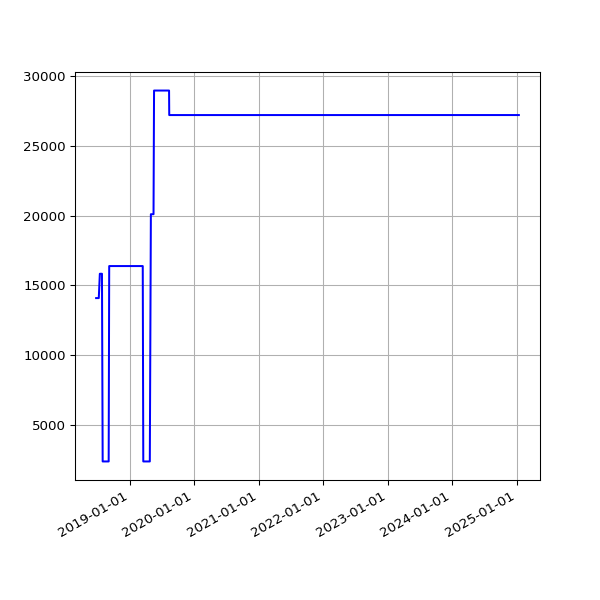

The table this chart was drawn from, first rows:
date, value
2018-06-25 05:53:05 +0100, 14095
2018-07-10 06:31:48 +0100, 14095
2018-07-16 06:27:33 +0100, 15835
2018-07-22 06:28:04 +0100, 15835
2018-07-25 06:33:35 +0100, 15835
2018-07-28 06:42:39 +0100, 15835
2018-08-01 06:05:11 +0100, 2409
2018-08-04 05:47:50 +0100, 2409
2018-08-07 06:16:22 +0100, 2409
2018-08-10 06:44:44 +0100, 2409
2018-08-13 06:18:24 +0100, 2409
2018-08-16 06:36:33 +0100, 2409
2018-08-19 06:01:25 +0100, 2409
2018-08-22 06:51:37 +0100, 2409
2018-08-25 06:24:08 +0100, 2409
2018-08-28 06:26:32 +0100, 2409
2018-09-01 05:58:49 +0100, 2409
2018-09-04 05:55:32 +0100, 2409
2018-09-07 05:52:57 +0100, 16386
2018-09-10 06:01:53 +0100, 16386
2018-09-13 05:45:39 +0100, 16386
2018-09-16 05:46:46 +0100, 16386
2018-09-19 06:33:00 +0100, 16386
2018-09-22 05:54:16 +0100, 16386
2018-09-25 05:59:08 +0100, 16386
2018-10-04 06:11:36 +0100, 16386
2018-10-07 06:27:15 +0100, 16386
2018-10-10 06:46:32 +0100, 16386
2018-10-13 05:53:53 +0100, 16386
2018-10-16 06:26:10 +0100, 16386
2018-10-19 07:06:25 +0100, 16386
2018-10-22 07:10:20 +0100, 16386
2018-10-25 06:00:59 +0100, 16386
2018-10-28 05:13:53 +0000, 16386
2018-11-01 06:49:27 +0000, 16386
2018-11-04 06:12:54 +0000, 16386
2018-11-07 06:03:06 +0000, 16386
2018-11-10 06:10:02 +0000, 16386
2018-11-13 06:13:10 +0000, 16386
2018-11-16 06:06:18 +0000, 16386
2018-11-19 06:13:27 +0000, 16386
2018-11-22 06:43:41 +0000, 16386
2018-11-25 06:14:56 +0000, 16386
2018-12-01 06:23:51 +0000, 16386
2018-12-04 07:04:53 +0000, 16386
2018-12-07 06:14:22 +0000, 16386
2018-12-10 06:27:57 +0000, 16386
2018-12-13 06:31:09 +0000, 16386
2018-12-16 06:21:57 +0000, 16386
2018-12-19 06:31:52 +0000, 16386
2018-12-22 06:31:39 +0000, 16386
2018-12-25 06:50:52 +0000, 16386
2018-12-28 07:09:18 +0000, 16386
2019-01-01 06:51:12 +0000, 16386
2019-01-04 07:45:52 +0000, 16386
2019-01-07 06:36:52 +0000, 16386
2019-01-10 07:00:20 +0000, 16386
2019-01-13 06:51:08 +0000, 16386
2019-01-16 06:18:52 +0000, 16386
2019-01-25 06:27:52 +0000, 16386
... 1,699 more rows
